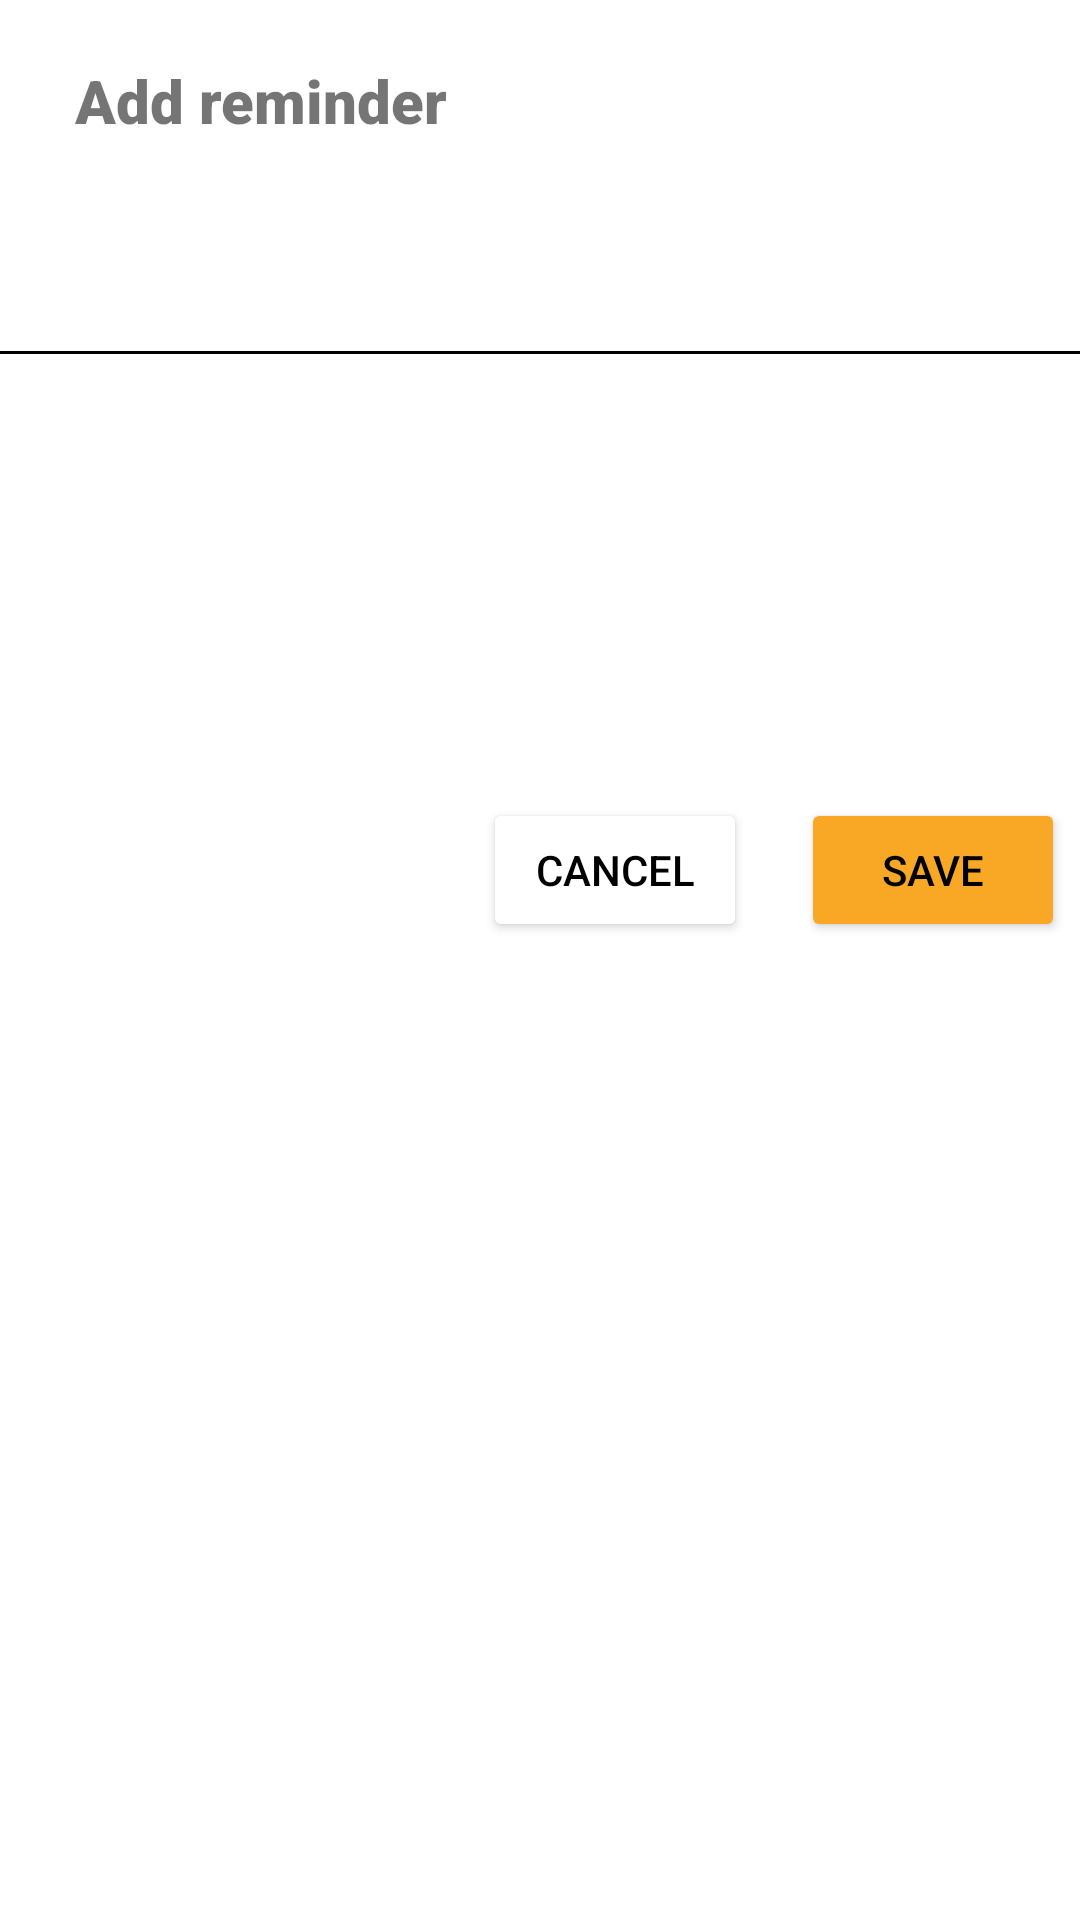

Layout XML and referenced resources for this Android screen:
<!-- AndroidManifest.xml: application theme Theme.Todoist -->
<!-- res/layout/reminder_fragment.xml -->
<?xml version="1.0" encoding="utf-8"?>
<FrameLayout xmlns:android="http://schemas.android.com/apk/res/android"
    xmlns:app="http://schemas.android.com/apk/res-auto"
    xmlns:tools="http://schemas.android.com/tools"
    android:layout_width="match_parent"
    android:layout_height="match_parent"
    tools:context=".ReminderFragment">

    <LinearLayout
        android:layout_width="378dp"
        android:layout_height="320dp"
        android:orientation="vertical">

        <TextView
            android:id="@+id/reminder"
            android:layout_width="match_parent"
            android:layout_height="wrap_content"
            android:layout_marginStart="25dp"
            android:layout_marginLeft="25dp"
            android:layout_marginTop="20dp"
            android:fontFamily="sans-serif-black"
            android:text="@string/add_reminder"
            android:textSize="20sp" />

        <com.google.android.material.tabs.TabLayout
            android:id="@+id/tabLayout"
            android:layout_width="match_parent"
            android:layout_height="wrap_content"
            android:layout_marginTop="20dp"
            app:tabGravity="fill"
            app:tabMode="fixed" />

        <View
            android:layout_width="match_parent"
            android:layout_height="1dp"
            android:layout_marginTop="2dp"
            android:background="#000000" />

        <FrameLayout
            android:id="@+id/frameOne"
            android:layout_width="match_parent"
            android:layout_height="match_parent">

            <Button
                android:id="@+id/cancel"
                android:layout_width="wrap_content"
                android:layout_height="wrap_content"
                android:layout_gravity="center_horizontal|bottom"
                android:layout_marginStart="16dp"
                android:layout_marginLeft="16dp"
                android:layout_marginBottom="6dp"
                android:backgroundTint="@color/white"
                android:text="@string/cancel"
                android:textColor="#000000" />

            <Button
                android:id="@+id/save"
                android:layout_width="wrap_content"
                android:layout_height="wrap_content"
                android:layout_gravity="end|bottom"
                android:layout_marginEnd="23dp"
                android:layout_marginRight="23dp"
                android:layout_marginBottom="6dp"
                android:backgroundTint="#F9A825"
                android:text="@string/save"
                android:textColor="#000000" />

        </FrameLayout>

    </LinearLayout>

</FrameLayout>
<!-- resources referenced by this layout -->
<resources>
  <color name="white">#FFFFFFFF</color>
  <string name="add_reminder">Add reminder</string>
  <string name="cancel">Cancel</string>
  <string name="save">Save</string>
  <style name="Theme.Todoist" parent="Theme.MaterialComponents.Light">
          
          <item name="colorPrimary">@color/teal_700</item>
          <item name="colorPrimaryVariant">@color/teal_900</item>
          <item name="colorOnPrimary">@color/white</item>
          
          <item name="colorSecondary">@color/blue_200</item>
          <item name="colorSecondaryVariant">@color/blue_700</item>
          <item name="colorOnSecondary">@color/black</item>
          
          <item name="android:statusBarColor" tools:targetApi="l">?attr/colorPrimaryVariant</item>
          
      </style>
  <color name="teal_700">#0097A7</color>
  <color name="teal_900">#006064</color>
  <color name="blue_200">#62A3FF</color>
  <color name="blue_700">#1675D1</color>
  <color name="black">#FF000000</color>
</resources>
